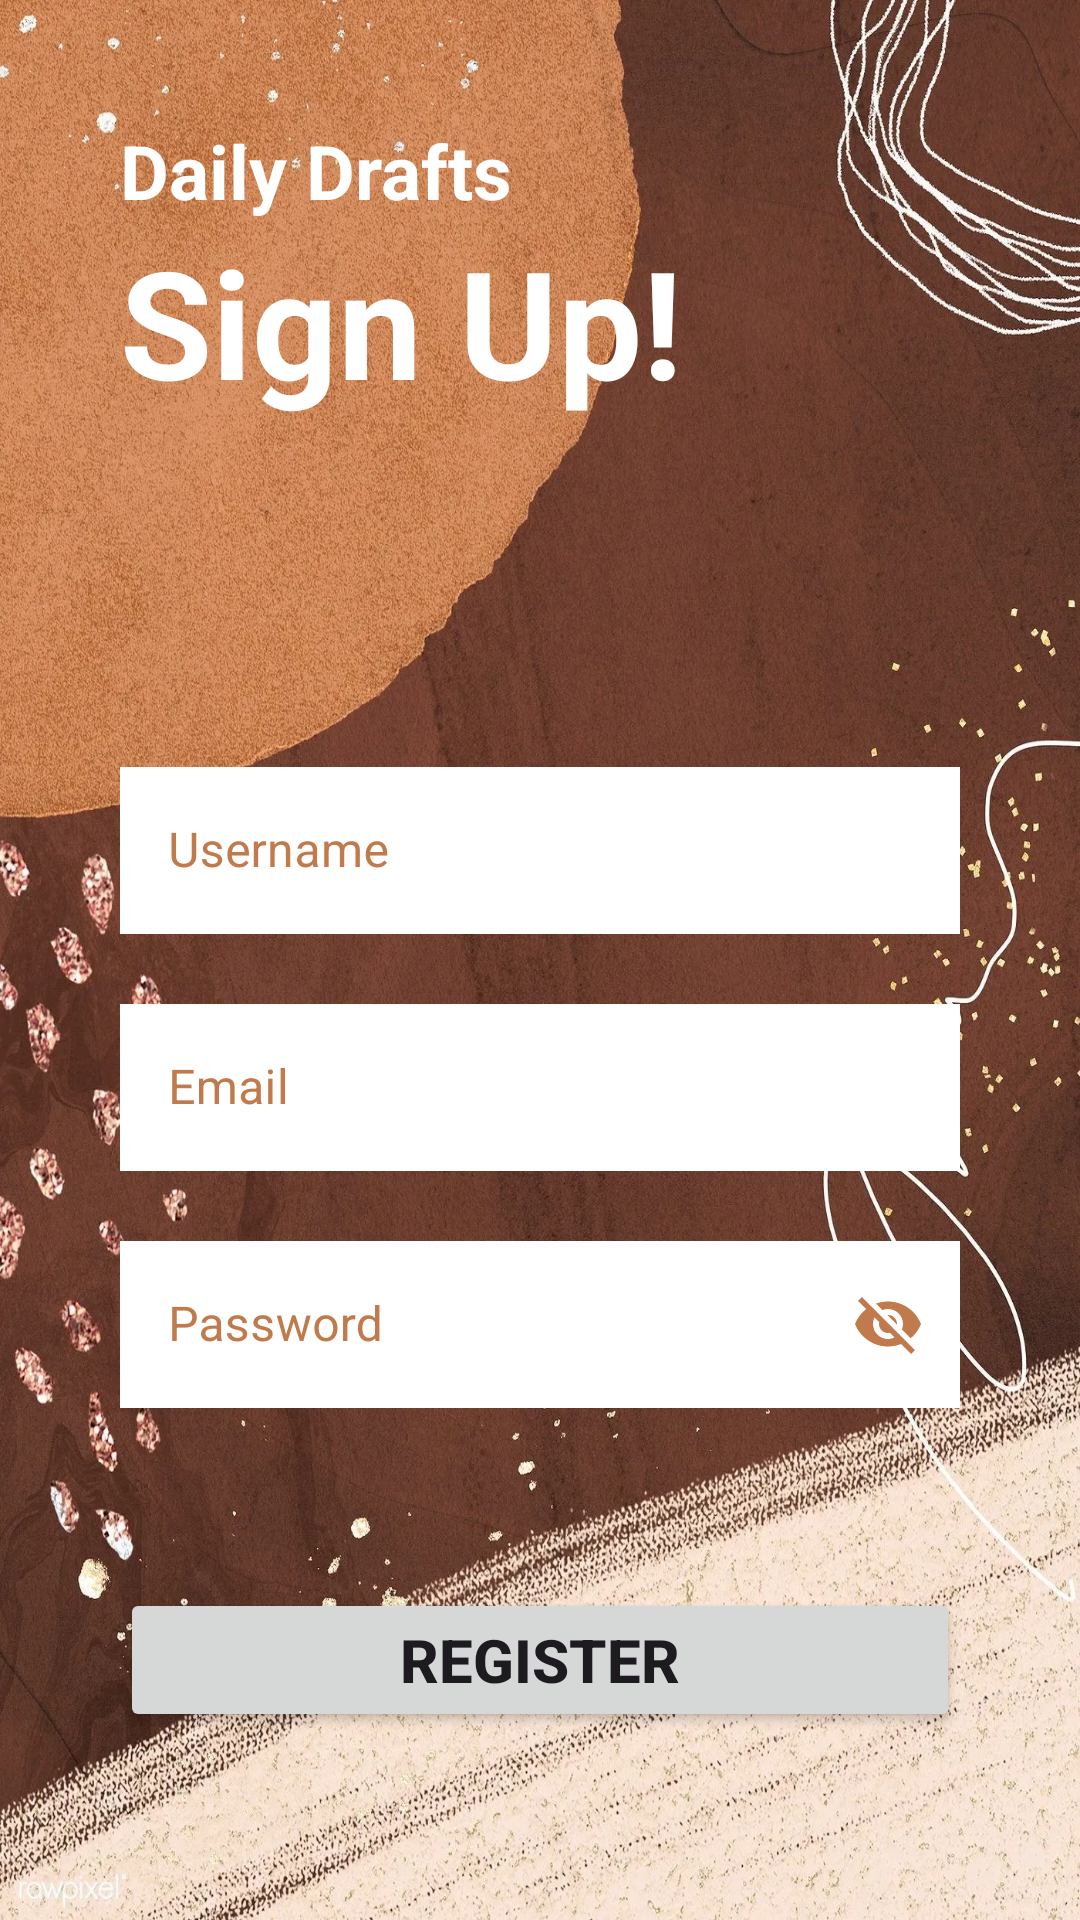

Here is an Android app screen rendered from its layout file. Give the layout XML and the strings, colors and styles it references.
<!-- AndroidManifest.xml: activity theme Theme.DailyDraft -->
<!-- res/layout/activity_register.xml -->
<?xml version="1.0" encoding="utf-8"?>
<LinearLayout xmlns:android="http://schemas.android.com/apk/res/android"
xmlns:app="http://schemas.android.com/apk/res-auto"
xmlns:tools="http://schemas.android.com/tools"
android:layout_width="match_parent"
android:layout_height="match_parent"
android:background="@drawable/screen"
android:orientation="vertical"
android:padding="40dp"
    android:fitsSystemWindows="true"
tools:context=".RegisterActivity">

<TextView
    android:layout_width="match_parent"
    android:layout_height="wrap_content"
    android:text="Daily Drafts"
    android:textColor="@color/white"
    android:textSize="25dp"
    android:textStyle="bold" />
<TextView
    android:layout_width="match_parent"
    android:layout_height="wrap_content"
    android:text="Sign Up!"
    android:textColor="@color/white"
    android:textSize="50dp"
    android:textStyle="bold" />

    <com.google.android.material.textfield.TextInputLayout
        android:id="@+id/inputUname"
        android:layout_width="match_parent"
        android:layout_height="wrap_content"
        android:layout_marginTop="110dp"
        android:textColorHint="@color/coklat"
        style="@style/Widget.MaterialComponents.TextInputLayout.OutlinedBox">
        <com.google.android.material.textfield.TextInputEditText
            android:id="@+id/editUname"
            android:layout_width="match_parent"
            android:layout_height="wrap_content"
            android:background="@color/white"
            android:hint="Username"
            android:textColor="@color/coklat"
            android:inputType="textEmailAddress"/>
    </com.google.android.material.textfield.TextInputLayout>

<com.google.android.material.textfield.TextInputLayout
    android:id="@+id/inputEmail"
    android:layout_width="match_parent"
    android:layout_height="wrap_content"
    android:layout_marginTop="18dp"
    android:textColorHint="@color/coklat"
    android:outlineAmbientShadowColor="@color/coklat"
    style="@style/Widget.MaterialComponents.TextInputLayout.OutlinedBox">
    <com.google.android.material.textfield.TextInputEditText
        android:id="@+id/editEmail"
        android:layout_width="match_parent"
        android:layout_height="wrap_content"
        android:background="@color/white"
        android:hint="Email"
        android:textColor="@color/coklat"
        android:inputType="textEmailAddress"/>
</com.google.android.material.textfield.TextInputLayout>

<com.google.android.material.textfield.TextInputLayout
    android:id="@+id/inputPassword"
    android:layout_width="match_parent"
    android:layout_height="wrap_content"
    android:layout_marginTop="18dp"
    app:passwordToggleEnabled="true"
    app:passwordToggleTint="@color/coklat"
    android:textColorHint="@color/coklat"
    style="@style/Widget.MaterialComponents.TextInputLayout.OutlinedBox">

    <com.google.android.material.textfield.TextInputEditText
        android:id="@+id/editPassword"
        android:layout_width="match_parent"
        android:layout_height="wrap_content"
        android:hint="Password"
        android:background="@color/white"
        android:textColor="@color/coklat"
        android:inputType="textEmailAddress"/>
</com.google.android.material.textfield.TextInputLayout>

<Button
    android:id="@+id/sign_up"
    android:layout_width="match_parent"
    android:layout_height="wrap_content"
    android:textStyle="bold"
    android:text="Register"
    android:textSize="20dp"
    android:layout_marginTop="60dp"/>
<LinearLayout
    android:layout_width="match_parent"
    android:layout_height="wrap_content"
    android:orientation="horizontal"
    android:layout_marginTop="20dp"
    android:gravity="center">

    <TextView
        android:layout_width="wrap_content"
        android:layout_height="match_parent"
        android:text="Already have an account? "
        android:textSize="17dp"
        android:textStyle="bold"
        android:textColor="@color/white"/>
    <TextView
        android:id="@+id/sign_in"
        android:layout_width="wrap_content"
        android:layout_height="match_parent"
        android:text=" Sign In"
        android:textSize="17dp"
        android:textStyle="bold"
        android:textColor="@color/blue"/>


</LinearLayout>

</LinearLayout>
<!-- resources referenced by this layout -->
<resources>
  <color name="blue">#6270C1</color>
  <color name="coklat">#C17A4C</color>
  <color name="white">#FFFFFFFF</color>
  <!-- drawable screen: webp bitmap (drawable, 589308 bytes) -->
  <style name="Theme.DailyDraft" parent="Base.Theme.DailyDraft" />
  <style name="Base.Theme.DailyDraft" parent="Theme.Material3.DayNight.NoActionBar">
          
          
      </style>
</resources>
